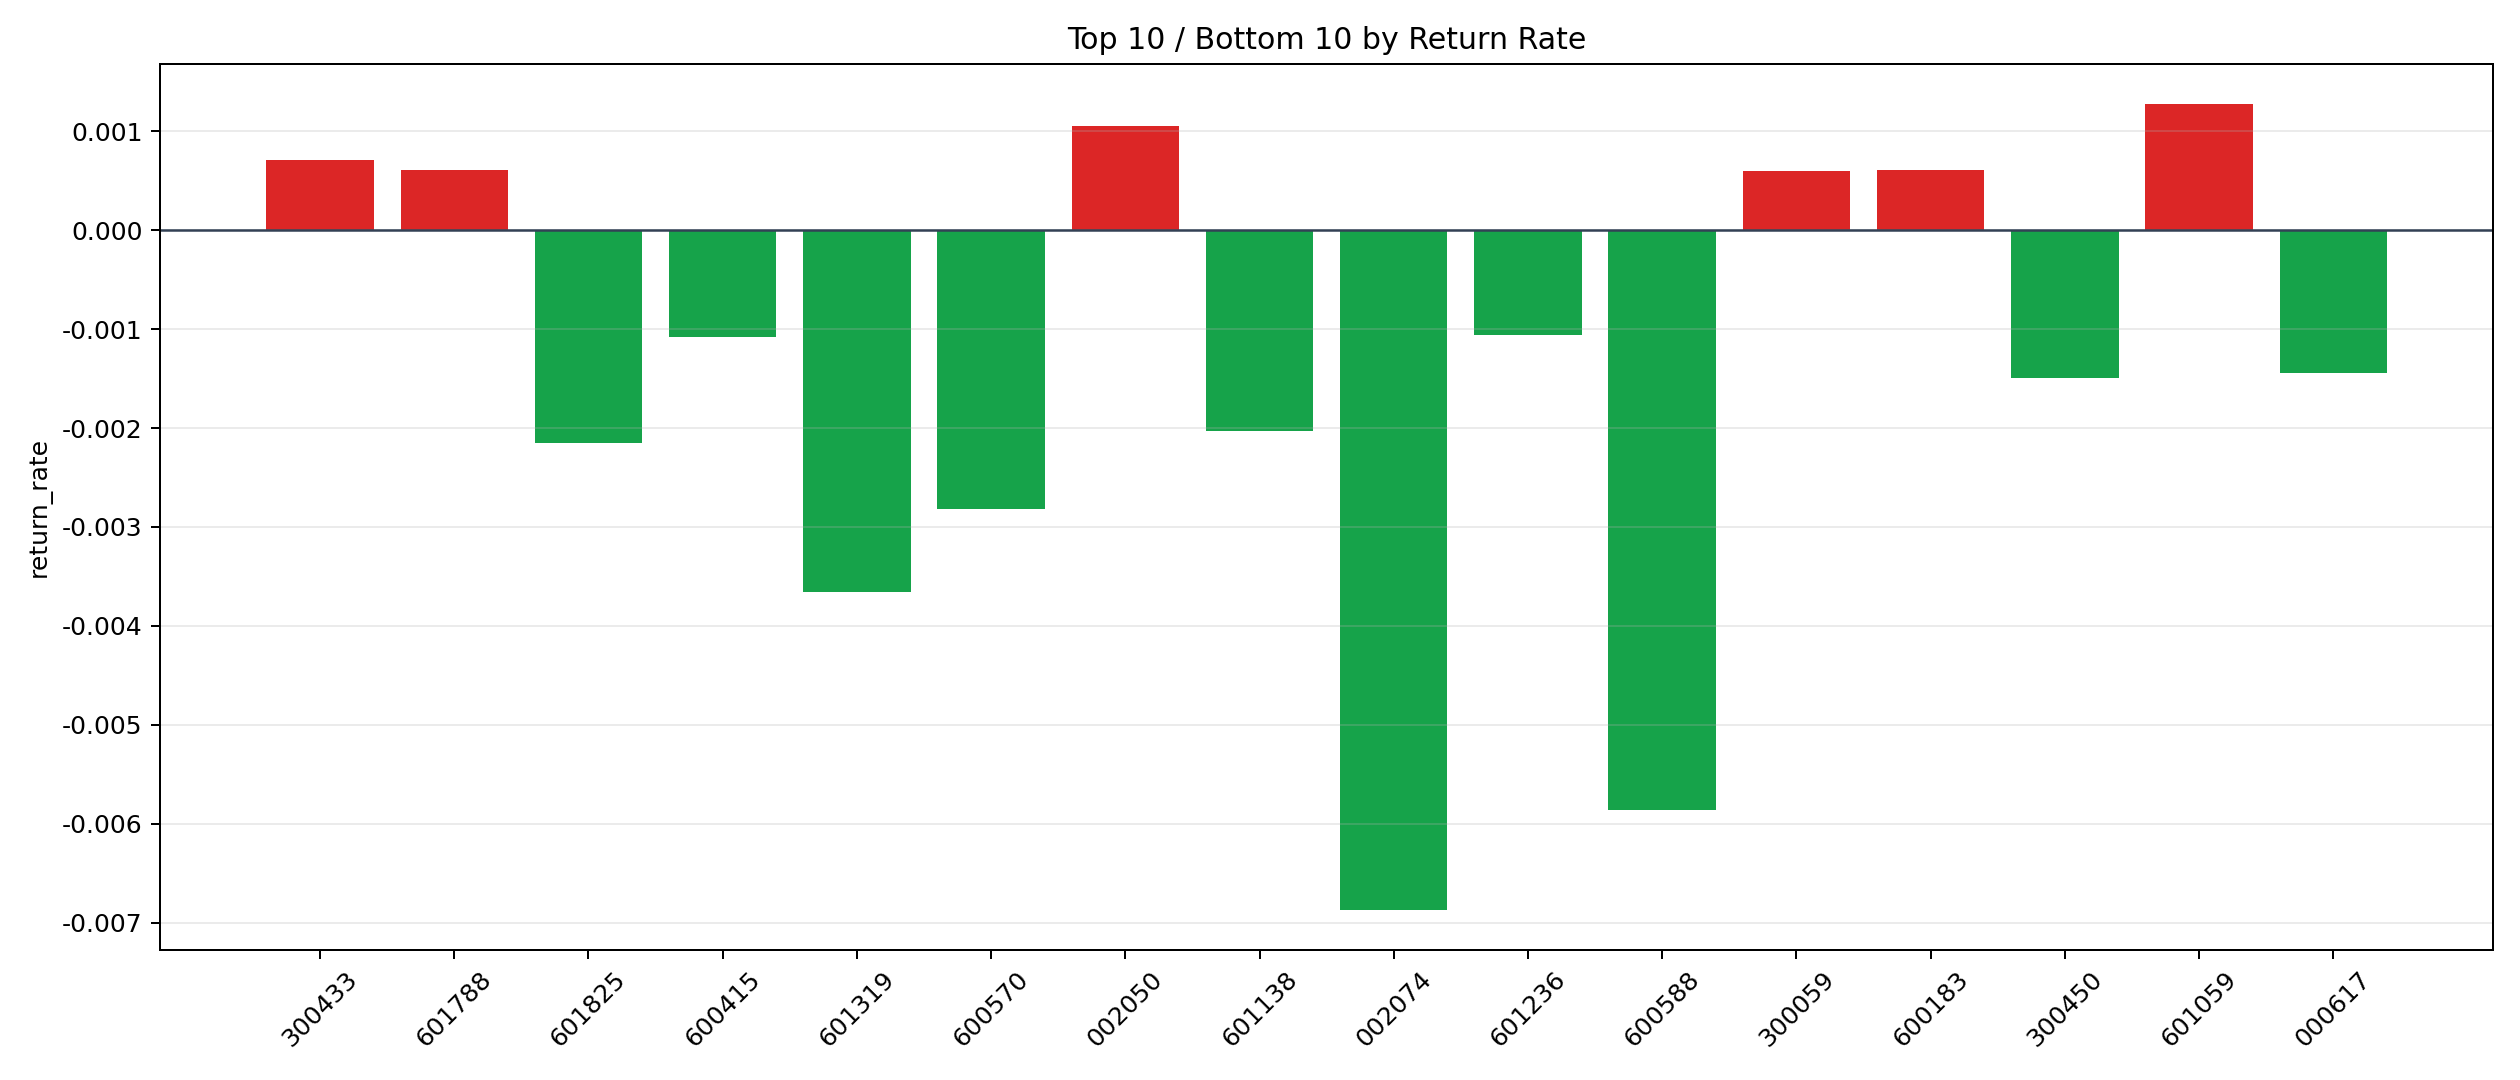

Source data for this figure (header and first rows):
symbol, n_trades, total_pnl, total_entry_notional, return_rate
601059, 69, 780.9, 611656, 0.001277
002050, 7, 58.09, 54906, 0.001058
300433, 9, 56.32, 79588, 0.0007076
600183, 20, 107.4, 177030, 0.0006064
601788, 19, 105.6, 174280, 0.000606
300059, 87, 486, 812692, 0.000598
601236, 4, -40.61, 38255, -0.001061
600415, 55, -544, 502549, -0.001082
000617, 297, -4139, 2862941, -0.001446
300450, 2, -25.86, 17344, -0.001491
601138, 12, -204.9, 101092, -0.002027
601825, 6, -127.2, 59000, -0.002156
600570, 28, -703.4, 249162, -0.002823
601319, 12, -408.4, 111644, -0.003658
600588, 8, -437.8, 74732, -0.005859
002074, 68, -3841, 559301, -0.006867
